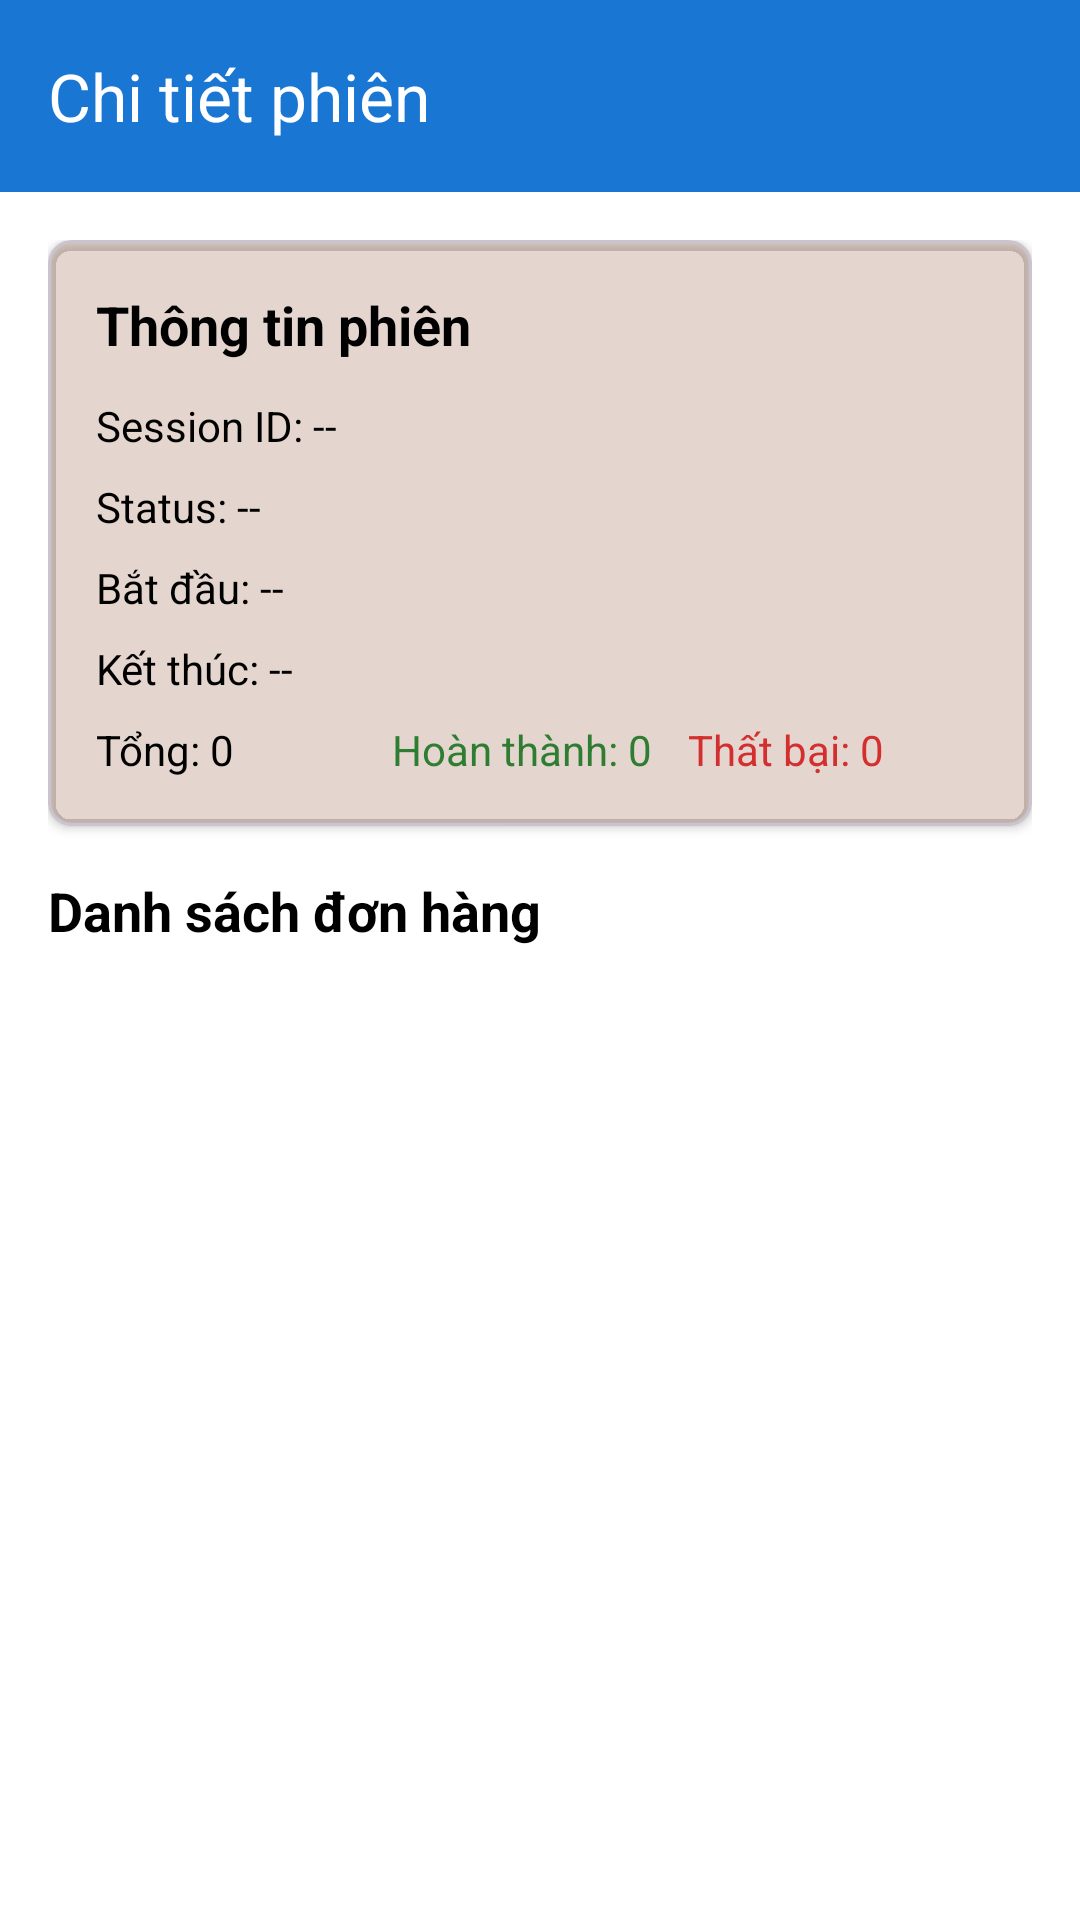

Write the Android layout XML for this screen, with the resource values it uses.
<!-- AndroidManifest.xml: application theme Theme.DeliveryApp -->
<!-- res/layout/activity_session_detail.xml -->
<?xml version="1.0" encoding="utf-8"?>
<androidx.coordinatorlayout.widget.CoordinatorLayout xmlns:android="http://schemas.android.com/apk/res/android"
    xmlns:app="http://schemas.android.com/apk/res-auto"
    android:layout_width="match_parent"
    android:layout_height="match_parent"
    android:background="@android:color/white">

    <com.google.android.material.appbar.AppBarLayout
        android:layout_width="match_parent"
        android:layout_height="wrap_content"
        android:theme="@style/ThemeOverlay.AppCompat.Dark.ActionBar">

        <androidx.appcompat.widget.Toolbar
            android:id="@+id/toolbar"
            android:layout_width="match_parent"
            android:layout_height="?attr/actionBarSize"
            android:background="?attr/colorPrimary"
            app:popupTheme="@style/ThemeOverlay.AppCompat.Light"
            app:title="Chi tiết phiên" />

    </com.google.android.material.appbar.AppBarLayout>

    <androidx.core.widget.NestedScrollView
        android:layout_width="match_parent"
        android:layout_height="match_parent"
        app:layout_behavior="@string/appbar_scrolling_view_behavior">

        <LinearLayout
            android:layout_width="match_parent"
            android:layout_height="wrap_content"
            android:orientation="vertical"
            android:padding="16dp">

            
            <com.google.android.material.card.MaterialCardView
                android:layout_width="match_parent"
                android:layout_height="wrap_content"
                android:layout_marginBottom="16dp"
                app:cardCornerRadius="8dp"
                app:cardElevation="2dp"
                app:cardBackgroundColor="#3378350F">

                <LinearLayout
                    android:layout_width="match_parent"
                    android:layout_height="wrap_content"
                    android:orientation="vertical"
                    android:padding="16dp">

                    <TextView
                        android:layout_width="wrap_content"
                        android:layout_height="wrap_content"
                        android:text="Thông tin phiên"
                        android:textSize="18sp"
                        android:textStyle="bold"
                        android:textColor="@android:color/black"
                        android:layout_marginBottom="12dp" />

                    <TextView
                        android:id="@+id/tv_session_id"
                        android:layout_width="wrap_content"
                        android:layout_height="wrap_content"
                        android:text="Session ID: --"
                        android:textSize="14sp"
                        android:textColor="@android:color/black"
                        android:layout_marginBottom="8dp" />

                    <TextView
                        android:id="@+id/tv_session_status"
                        android:layout_width="wrap_content"
                        android:layout_height="wrap_content"
                        android:text="Status: --"
                        android:textSize="14sp"
                        android:textColor="@android:color/black"
                        android:layout_marginBottom="8dp" />

                    <TextView
                        android:id="@+id/tv_start_time"
                        android:layout_width="wrap_content"
                        android:layout_height="wrap_content"
                        android:text="Bắt đầu: --"
                        android:textSize="14sp"
                        android:textColor="@android:color/black"
                        android:layout_marginBottom="8dp" />

                    <TextView
                        android:id="@+id/tv_end_time"
                        android:layout_width="wrap_content"
                        android:layout_height="wrap_content"
                        android:text="Kết thúc: --"
                        android:textSize="14sp"
                        android:textColor="@android:color/black"
                        android:layout_marginBottom="8dp" />

                    <LinearLayout
                        android:layout_width="match_parent"
                        android:layout_height="wrap_content"
                        android:orientation="horizontal">

                        <TextView
                            android:id="@+id/tv_total_tasks"
                            android:layout_width="0dp"
                            android:layout_height="wrap_content"
                            android:layout_weight="1"
                            android:text="Tổng: 0"
                            android:textSize="14sp"
                            android:textColor="@android:color/black" />

                        <TextView
                            android:id="@+id/tv_completed_tasks"
                            android:layout_width="0dp"
                            android:layout_height="wrap_content"
                            android:layout_weight="1"
                            android:text="Hoàn thành: 0"
                            android:textSize="14sp"
                            android:textColor="@color/status_success" />

                        <TextView
                            android:id="@+id/tv_failed_tasks"
                            android:layout_width="0dp"
                            android:layout_height="wrap_content"
                            android:layout_weight="1"
                            android:text="Thất bại: 0"
                            android:textSize="14sp"
                            android:textColor="@color/status_failed" />

                    </LinearLayout>

                </LinearLayout>

            </com.google.android.material.card.MaterialCardView>

            
            <TextView
                android:layout_width="wrap_content"
                android:layout_height="wrap_content"
                android:text="Danh sách đơn hàng"
                android:textSize="18sp"
                android:textStyle="bold"
                android:textColor="@android:color/black"
                android:layout_marginBottom="12dp" />

            <androidx.recyclerview.widget.RecyclerView
                android:id="@+id/recyclerTasks"
                android:layout_width="match_parent"
                android:layout_height="wrap_content" />

        </LinearLayout>

    </androidx.core.widget.NestedScrollView>

    <ProgressBar
        android:id="@+id/progress_bar"
        android:layout_width="wrap_content"
        android:layout_height="wrap_content"
        android:layout_gravity="center"
        android:visibility="gone" />

    <TextView
        android:id="@+id/tv_empty_state"
        android:layout_width="wrap_content"
        android:layout_height="wrap_content"
        android:layout_gravity="center"
        android:text="Chưa có đơn hàng nào"
        android:textSize="16sp"
        android:textColor="@android:color/darker_gray"
        android:visibility="gone" />

</androidx.coordinatorlayout.widget.CoordinatorLayout>
<!-- resources referenced by this layout -->
<resources>
  <color name="status_failed">#FFD32F2F</color>
  <color name="status_success">#FF2E7D32</color>
  <style name="Theme.DeliveryApp" parent="Base.Theme.DeliveryApp" />
  <style name="Base.Theme.DeliveryApp" parent="Theme.Material3.DayNight.NoActionBar">
          
          <item name="colorPrimary">@color/colorPrimary</item>
          <item name="colorPrimaryContainer">@color/colorPrimary</item>
          <item name="colorSecondary">@color/colorAccent</item>
          <item name="colorSecondaryContainer">@color/colorAccent</item>
  
          
          <item name="android:statusBarColor">@color/colorPrimaryDark</item>
          <item name="android:navigationBarColor">@color/black</item>
      </style>
  <color name="colorPrimary">#FF1976D2</color>
  <color name="colorAccent">#FF03DAC5</color>
  <color name="colorPrimaryDark">#FF1565C0</color>
  <color name="black">#FF000000</color>
</resources>
